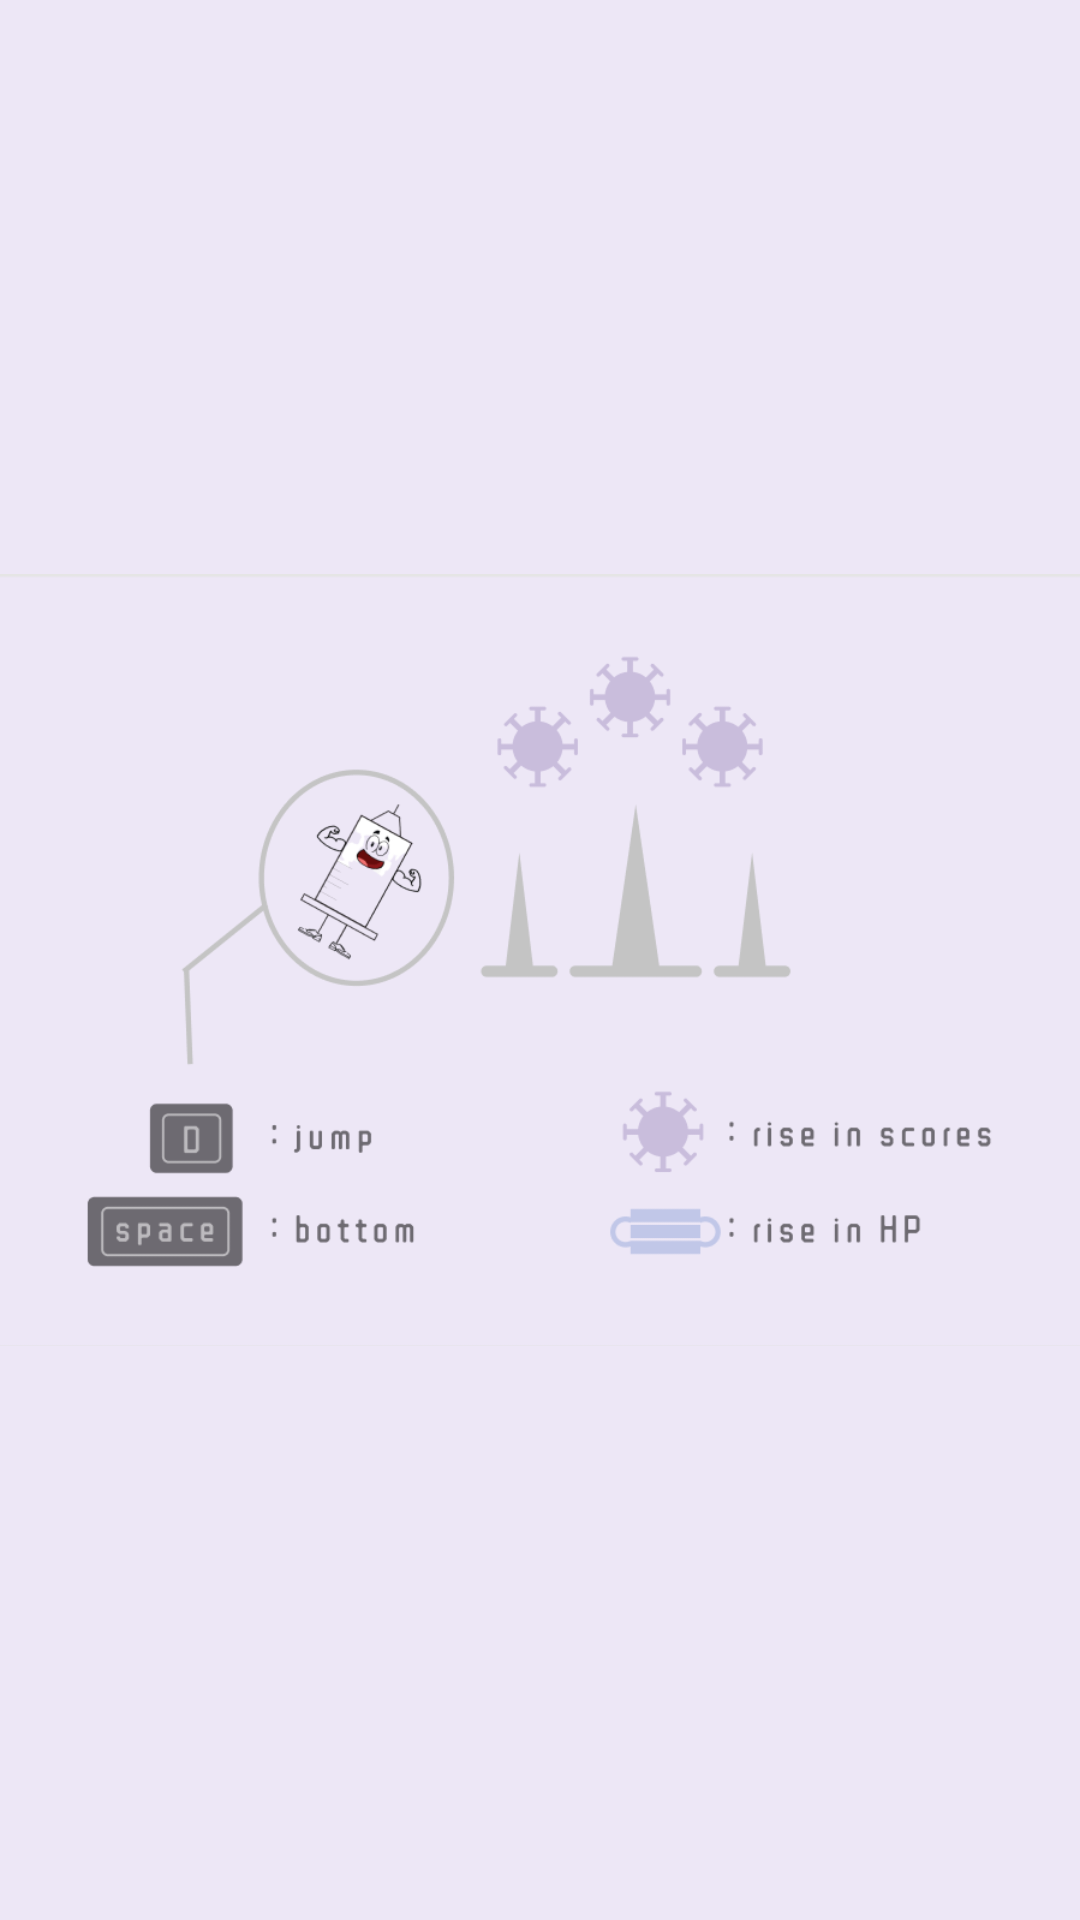

The Android layout XML behind this screen, and the referenced resources:
<!-- AndroidManifest.xml: application theme AppTheme -->
<!-- res/layout/activity_setting.xml -->
<?xml version="1.0" encoding="utf-8"?>
<LinearLayout
    xmlns:android="http://schemas.android.com/apk/res/android"
    xmlns:app="http://schemas.android.com/apk/res-auto"
    xmlns:tools="http://schemas.android.com/tools"
    android:layout_width="match_parent"
    android:layout_height="match_parent"
    tools:context=".SettingActivity"
    android:orientation="vertical"
    android:background="#EDE7F6"
    >
    <FrameLayout
        android:layout_width="fill_parent"
        android:layout_height="fill_parent">
        <ImageView
            android:layout_width="fill_parent"
            android:layout_height="fill_parent"
            android:src="@drawable/operation"
            />

        <LinearLayout
            android:layout_width="fill_parent"
            android:layout_height="fill_parent"
            android:orientation="vertical"
            >
            <RelativeLayout
                android:layout_width="match_parent"
                android:layout_height="match_parent"
                android:layout_marginTop="140dp"
                android:gravity="center"
                >

                <Button
                    android:id="@+id/home_btn"
                    android:layout_width="50dp"
                    android:layout_height="50dp"
                    android:layout_marginBottom="300dp"
                    android:layout_marginRight="350dp"
                    android:background="@drawable/ic_baseline_home_24"
                    />

            </RelativeLayout>
        </LinearLayout>
    </FrameLayout>
</LinearLayout>
<!-- resources referenced by this layout -->
<resources>
  <!-- drawable operation: png bitmap (drawable, 40335 bytes) -->
  <style name="AppTheme" parent="Theme.AppCompat.Light.DarkActionBar">
          
          <item name="colorPrimary">@color/colorPrimary</item>
          <item name="colorPrimaryDark">@color/colorPrimaryDark</item>
          <item name="colorAccent">@color/colorAccent</item>
      </style>
  <color name="colorPrimary">#847A94</color>
  <color name="colorPrimaryDark">#847A94</color>
  <color name="colorAccent">#03DAC5</color>
</resources>
